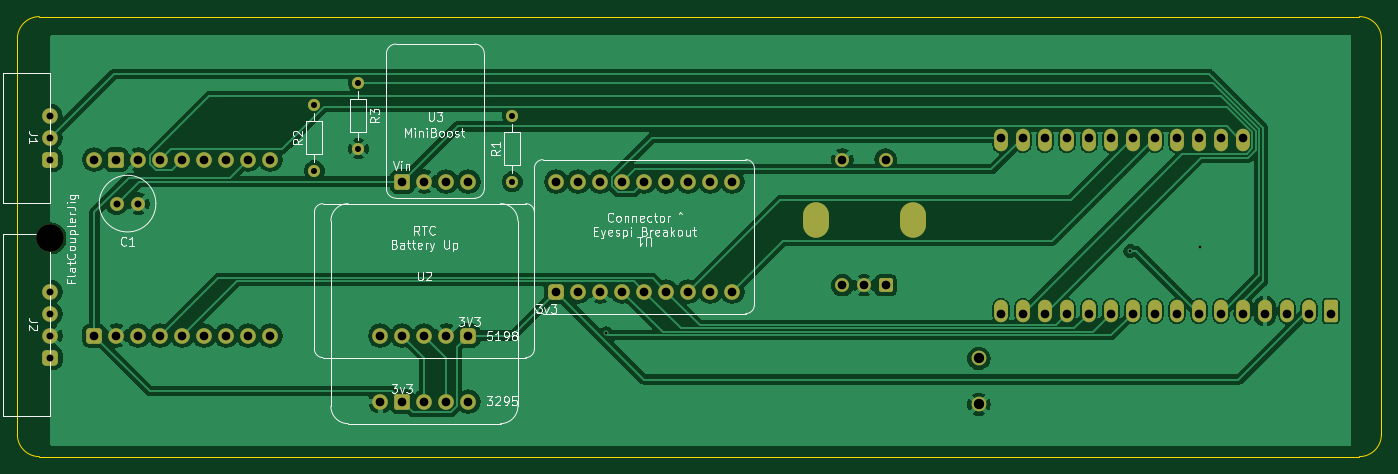
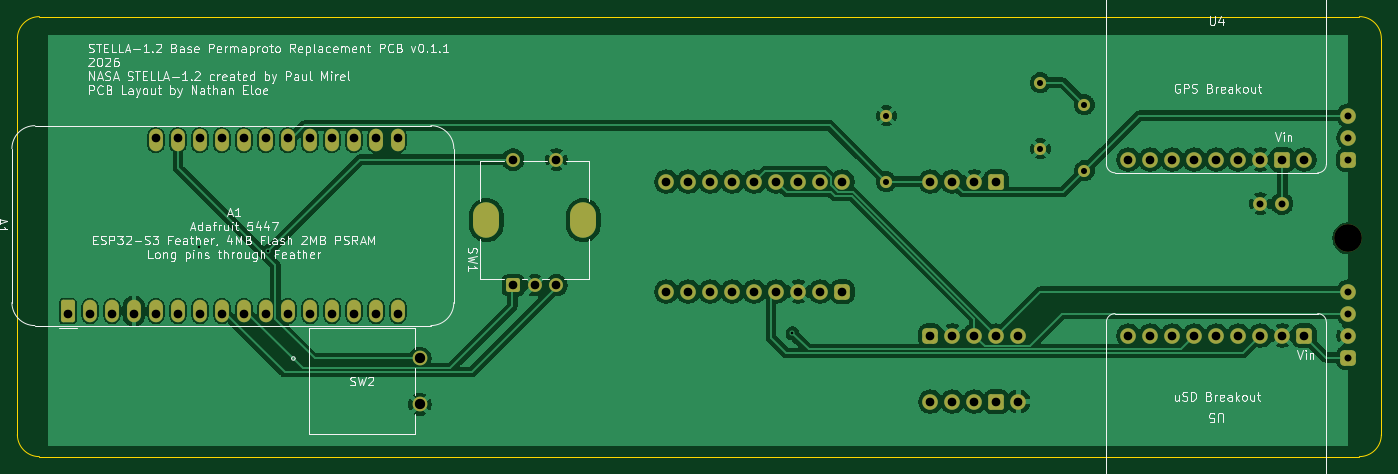
Circuit board: 11 layer files. Board 157.5 x 50.8 mm.
- bottom_copper: stella-1.2-permaproto-replacement-B_Cu.gbr (151272 bytes)
- bottom_mask: stella-1.2-permaproto-replacement-B_Mask.gbr (5127 bytes)
- paste: stella-1.2-permaproto-replacement-B_Paste.gbr (478 bytes)
- bottom_silk: stella-1.2-permaproto-replacement-B_Silkscreen.gbr (97607 bytes)
- outline: stella-1.2-permaproto-replacement-Edge_Cuts.gbr (858 bytes)
- top_copper: stella-1.2-permaproto-replacement-F_Cu.gbr (122602 bytes)
- top_mask: stella-1.2-permaproto-replacement-F_Mask.gbr (5127 bytes)
- paste: stella-1.2-permaproto-replacement-F_Paste.gbr (478 bytes)
- top_silk: stella-1.2-permaproto-replacement-F_Silkscreen.gbr (51348 bytes)
- drill: stella-1.2-permaproto-replacement-NPTH.drl (343 bytes)
- drill: stella-1.2-permaproto-replacement-PTH.drl (2253 bytes)

=== bottom_copper: stella-1.2-permaproto-replacement-B_Cu.gbr (151272 bytes, source omitted) ===
=== bottom_mask: stella-1.2-permaproto-replacement-B_Mask.gbr ===
%TF.GenerationSoftware,KiCad,Pcbnew,10.0.6*%
%TF.CreationDate,2026-09-15T10:58:42-05:00*%
%TF.ProjectId,stella-1.2-permaproto-replacement,7374656c-6c61-42d3-912e-322d7065726d,rev?*%
%TF.SameCoordinates,Original*%
%TF.FileFunction,Soldermask,Bot*%
%TF.FilePolarity,Negative*%
%FSLAX46Y46*%
G04 Gerber Fmt 4.6, Leading zero omitted, Abs format (unit mm)*
G04 Created by KiCad (PCBNEW 10.0.6) date 2026-09-15 10:58:42*
%MOMM*%
%LPD*%
G01*
G04 APERTURE LIST*
G04 Aperture macros list*
%AMRoundRect*
0 Rectangle with rounded corners*
0 $1 Rounding radius*
0 $2 $3 $4 $5 $6 $7 $8 $9 X,Y pos of 4 corners*
0 Add a 4 corners polygon primitive as box body*
4,1,4,$2,$3,$4,$5,$6,$7,$8,$9,$2,$3,0*
0 Add four circle primitives for the rounded corners*
1,1,$1+$1,$2,$3*
1,1,$1+$1,$4,$5*
1,1,$1+$1,$6,$7*
1,1,$1+$1,$8,$9*
0 Add four rect primitives between the rounded corners*
20,1,$1+$1,$2,$3,$4,$5,0*
20,1,$1+$1,$4,$5,$6,$7,0*
20,1,$1+$1,$6,$7,$8,$9,0*
20,1,$1+$1,$8,$9,$2,$3,0*%
G04 Aperture macros list end*
%ADD10C,3.200000*%
%ADD11RoundRect,0.270000X-0.630000X-0.630000X0.630000X-0.630000X0.630000X0.630000X-0.630000X0.630000X0*%
%ADD12C,1.800000*%
%ADD13C,1.400000*%
%ADD14RoundRect,0.450000X-0.450000X0.450000X-0.450000X-0.450000X0.450000X-0.450000X0.450000X0.450000X0*%
%ADD15C,1.600000*%
%ADD16RoundRect,0.450000X0.450000X0.450000X-0.450000X0.450000X-0.450000X-0.450000X0.450000X-0.450000X0*%
%ADD17RoundRect,0.250000X-0.650000X-0.650000X0.650000X-0.650000X0.650000X0.650000X-0.650000X0.650000X0*%
%ADD18RoundRect,0.450000X-0.450000X-0.450000X0.450000X-0.450000X0.450000X0.450000X-0.450000X0.450000X0*%
%ADD19C,1.701800*%
%ADD20RoundRect,0.250000X0.550000X-1.050000X0.550000X1.050000X-0.550000X1.050000X-0.550000X-1.050000X0*%
%ADD21O,1.600000X2.600000*%
%ADD22RoundRect,0.354331X-0.545669X-0.545669X0.545669X-0.545669X0.545669X0.545669X-0.545669X0.545669X0*%
%ADD23RoundRect,0.250000X0.550000X-0.550000X0.550000X0.550000X-0.550000X0.550000X-0.550000X-0.550000X0*%
%ADD24O,3.000000X4.100000*%
%ADD25RoundRect,0.250000X0.650000X0.650000X-0.650000X0.650000X-0.650000X-0.650000X0.650000X-0.650000X0*%
G04 APERTURE END LIST*
D10*
%TO.C,FlatCouplerJig*%
X83820000Y-100530000D03*
%TD*%
D11*
%TO.C,U3*%
X124460000Y-93980000D03*
D12*
X127000000Y-93980000D03*
X129540000Y-93980000D03*
X132080000Y-93980000D03*
%TD*%
D13*
%TO.C,R1*%
X137160000Y-93980000D03*
X137160000Y-86360000D03*
%TD*%
D14*
%TO.C,J2*%
X83820000Y-114300000D03*
D12*
X83820000Y-111760000D03*
X83820000Y-109220000D03*
X83820000Y-106680000D03*
%TD*%
D15*
%TO.C,C1*%
X93980000Y-96520000D03*
X91480000Y-96520000D03*
%TD*%
D16*
%TO.C,U1*%
X142240000Y-106680000D03*
D12*
X144780000Y-106680000D03*
X147320000Y-106680000D03*
X149860000Y-106680000D03*
X152400000Y-106680000D03*
X154940000Y-106680000D03*
X157480000Y-106680000D03*
X160020000Y-106680000D03*
X162560000Y-106680000D03*
X142240000Y-93980000D03*
X144780000Y-93980000D03*
X147320000Y-93980000D03*
X149860000Y-93980000D03*
X152400000Y-93980000D03*
X154940000Y-93980000D03*
X157480000Y-93980000D03*
X160020000Y-93980000D03*
X162560000Y-93980000D03*
%TD*%
%TO.C,U2*%
X121920000Y-111760000D03*
X132080000Y-119380000D03*
X124460000Y-111760000D03*
X127000000Y-119380000D03*
X127000000Y-111760000D03*
X129540000Y-119380000D03*
X121920000Y-119380000D03*
X129540000Y-111760000D03*
D17*
X124460000Y-119380000D03*
D18*
X132080000Y-111760000D03*
%TD*%
D14*
%TO.C,J1*%
X83820000Y-91440000D03*
D12*
X83820000Y-88900000D03*
X83820000Y-86360000D03*
%TD*%
D13*
%TO.C,R3*%
X119380000Y-82550000D03*
X119380000Y-90170000D03*
%TD*%
%TO.C,R2*%
X114300000Y-92710000D03*
X114300000Y-85090000D03*
%TD*%
D19*
%TO.C,SW2*%
X191020000Y-114400000D03*
X191020000Y-119700000D03*
%TD*%
D20*
%TO.C,A1*%
X231660000Y-108920000D03*
D21*
X229120000Y-108920000D03*
X226580000Y-108920000D03*
X224040000Y-108920000D03*
X221500000Y-108920000D03*
X218960000Y-108920000D03*
X216420000Y-108920000D03*
X213880000Y-108920000D03*
X211340000Y-108920000D03*
X208800000Y-108920000D03*
X206260000Y-108920000D03*
X203720000Y-108920000D03*
X201180000Y-108920000D03*
X198640000Y-108920000D03*
X196100000Y-108920000D03*
X193560000Y-108920000D03*
X193560000Y-89200000D03*
X196100000Y-89200000D03*
X198640000Y-89200000D03*
X201180000Y-89200000D03*
X203720000Y-89200000D03*
X206260000Y-89200000D03*
X208800000Y-89200000D03*
X211340000Y-89200000D03*
X213880000Y-89200000D03*
X216420000Y-89200000D03*
X218960000Y-89200000D03*
X221500000Y-89200000D03*
%TD*%
D22*
%TO.C,U5*%
X88900000Y-111760000D03*
D12*
X91440000Y-111760000D03*
X93980000Y-111760000D03*
X96520000Y-111760000D03*
X99060000Y-111760000D03*
X101600000Y-111760000D03*
X104140000Y-111760000D03*
X106680000Y-111760000D03*
X109220000Y-111760000D03*
%TD*%
D23*
%TO.C,SW1*%
X180260000Y-105940000D03*
D15*
X175260000Y-105940000D03*
X177760000Y-105940000D03*
X180260000Y-91440000D03*
X175260000Y-91440000D03*
D24*
X172160000Y-98440000D03*
X183360000Y-98440000D03*
%TD*%
D12*
%TO.C,U4*%
X109220000Y-91440000D03*
X106680000Y-91440000D03*
X104140000Y-91440000D03*
X101600000Y-91440000D03*
X99060000Y-91440000D03*
X96520000Y-91440000D03*
X93980000Y-91440000D03*
D25*
X91440000Y-91440000D03*
D12*
X88900000Y-91440000D03*
%TD*%
M02*

=== paste: stella-1.2-permaproto-replacement-B_Paste.gbr ===
%TF.GenerationSoftware,KiCad,Pcbnew,10.0.6*%
%TF.CreationDate,2026-09-15T10:58:42-05:00*%
%TF.ProjectId,stella-1.2-permaproto-replacement,7374656c-6c61-42d3-912e-322d7065726d,rev?*%
%TF.SameCoordinates,Original*%
%TF.FileFunction,Paste,Bot*%
%TF.FilePolarity,Positive*%
%FSLAX46Y46*%
G04 Gerber Fmt 4.6, Leading zero omitted, Abs format (unit mm)*
G04 Created by KiCad (PCBNEW 10.0.6) date 2026-09-15 10:58:42*
%MOMM*%
%LPD*%
G01*
G04 APERTURE LIST*
G04 APERTURE END LIST*
M02*

=== bottom_silk: stella-1.2-permaproto-replacement-B_Silkscreen.gbr (97607 bytes, source omitted) ===
=== outline: stella-1.2-permaproto-replacement-Edge_Cuts.gbr ===
%TF.GenerationSoftware,KiCad,Pcbnew,10.0.6*%
%TF.CreationDate,2026-09-15T10:58:42-05:00*%
%TF.ProjectId,stella-1.2-permaproto-replacement,7374656c-6c61-42d3-912e-322d7065726d,rev?*%
%TF.SameCoordinates,Original*%
%TF.FileFunction,Profile,NP*%
%FSLAX46Y46*%
G04 Gerber Fmt 4.6, Leading zero omitted, Abs format (unit mm)*
G04 Created by KiCad (PCBNEW 10.0.6) date 2026-09-15 10:58:42*
%MOMM*%
%LPD*%
G01*
G04 APERTURE LIST*
%TA.AperFunction,Profile*%
%ADD10C,0.050000*%
%TD*%
G04 APERTURE END LIST*
D10*
X80010000Y-77470000D02*
X80010000Y-77470000D01*
G75*
G02*
X82550000Y-74930000I2540000J0D01*
G01*
X234950000Y-74930000D01*
G75*
G02*
X237490000Y-77470000I0J-2540000D01*
G01*
X237490000Y-123190000D01*
G75*
G02*
X234950000Y-125730000I-2540000J0D01*
G01*
X82550000Y-125730000D01*
G75*
G02*
X80010000Y-123190000I0J2540000D01*
G01*
X80010000Y-77470000D01*
M02*

=== top_copper: stella-1.2-permaproto-replacement-F_Cu.gbr (122602 bytes, source omitted) ===
=== top_mask: stella-1.2-permaproto-replacement-F_Mask.gbr ===
%TF.GenerationSoftware,KiCad,Pcbnew,10.0.6*%
%TF.CreationDate,2026-09-15T10:58:42-05:00*%
%TF.ProjectId,stella-1.2-permaproto-replacement,7374656c-6c61-42d3-912e-322d7065726d,rev?*%
%TF.SameCoordinates,Original*%
%TF.FileFunction,Soldermask,Top*%
%TF.FilePolarity,Negative*%
%FSLAX46Y46*%
G04 Gerber Fmt 4.6, Leading zero omitted, Abs format (unit mm)*
G04 Created by KiCad (PCBNEW 10.0.6) date 2026-09-15 10:58:42*
%MOMM*%
%LPD*%
G01*
G04 APERTURE LIST*
G04 Aperture macros list*
%AMRoundRect*
0 Rectangle with rounded corners*
0 $1 Rounding radius*
0 $2 $3 $4 $5 $6 $7 $8 $9 X,Y pos of 4 corners*
0 Add a 4 corners polygon primitive as box body*
4,1,4,$2,$3,$4,$5,$6,$7,$8,$9,$2,$3,0*
0 Add four circle primitives for the rounded corners*
1,1,$1+$1,$2,$3*
1,1,$1+$1,$4,$5*
1,1,$1+$1,$6,$7*
1,1,$1+$1,$8,$9*
0 Add four rect primitives between the rounded corners*
20,1,$1+$1,$2,$3,$4,$5,0*
20,1,$1+$1,$4,$5,$6,$7,0*
20,1,$1+$1,$6,$7,$8,$9,0*
20,1,$1+$1,$8,$9,$2,$3,0*%
G04 Aperture macros list end*
%ADD10C,3.200000*%
%ADD11RoundRect,0.270000X-0.630000X-0.630000X0.630000X-0.630000X0.630000X0.630000X-0.630000X0.630000X0*%
%ADD12C,1.800000*%
%ADD13C,1.400000*%
%ADD14RoundRect,0.450000X-0.450000X0.450000X-0.450000X-0.450000X0.450000X-0.450000X0.450000X0.450000X0*%
%ADD15C,1.600000*%
%ADD16RoundRect,0.450000X0.450000X0.450000X-0.450000X0.450000X-0.450000X-0.450000X0.450000X-0.450000X0*%
%ADD17RoundRect,0.250000X-0.650000X-0.650000X0.650000X-0.650000X0.650000X0.650000X-0.650000X0.650000X0*%
%ADD18RoundRect,0.450000X-0.450000X-0.450000X0.450000X-0.450000X0.450000X0.450000X-0.450000X0.450000X0*%
%ADD19C,1.701800*%
%ADD20RoundRect,0.250000X0.550000X-1.050000X0.550000X1.050000X-0.550000X1.050000X-0.550000X-1.050000X0*%
%ADD21O,1.600000X2.600000*%
%ADD22RoundRect,0.354331X-0.545669X-0.545669X0.545669X-0.545669X0.545669X0.545669X-0.545669X0.545669X0*%
%ADD23RoundRect,0.250000X0.550000X-0.550000X0.550000X0.550000X-0.550000X0.550000X-0.550000X-0.550000X0*%
%ADD24O,3.000000X4.100000*%
%ADD25RoundRect,0.250000X0.650000X0.650000X-0.650000X0.650000X-0.650000X-0.650000X0.650000X-0.650000X0*%
G04 APERTURE END LIST*
D10*
%TO.C,FlatCouplerJig*%
X83820000Y-100530000D03*
%TD*%
D11*
%TO.C,U3*%
X124460000Y-93980000D03*
D12*
X127000000Y-93980000D03*
X129540000Y-93980000D03*
X132080000Y-93980000D03*
%TD*%
D13*
%TO.C,R1*%
X137160000Y-93980000D03*
X137160000Y-86360000D03*
%TD*%
D14*
%TO.C,J2*%
X83820000Y-114300000D03*
D12*
X83820000Y-111760000D03*
X83820000Y-109220000D03*
X83820000Y-106680000D03*
%TD*%
D15*
%TO.C,C1*%
X93980000Y-96520000D03*
X91480000Y-96520000D03*
%TD*%
D16*
%TO.C,U1*%
X142240000Y-106680000D03*
D12*
X144780000Y-106680000D03*
X147320000Y-106680000D03*
X149860000Y-106680000D03*
X152400000Y-106680000D03*
X154940000Y-106680000D03*
X157480000Y-106680000D03*
X160020000Y-106680000D03*
X162560000Y-106680000D03*
X142240000Y-93980000D03*
X144780000Y-93980000D03*
X147320000Y-93980000D03*
X149860000Y-93980000D03*
X152400000Y-93980000D03*
X154940000Y-93980000D03*
X157480000Y-93980000D03*
X160020000Y-93980000D03*
X162560000Y-93980000D03*
%TD*%
%TO.C,U2*%
X121920000Y-111760000D03*
X132080000Y-119380000D03*
X124460000Y-111760000D03*
X127000000Y-119380000D03*
X127000000Y-111760000D03*
X129540000Y-119380000D03*
X121920000Y-119380000D03*
X129540000Y-111760000D03*
D17*
X124460000Y-119380000D03*
D18*
X132080000Y-111760000D03*
%TD*%
D14*
%TO.C,J1*%
X83820000Y-91440000D03*
D12*
X83820000Y-88900000D03*
X83820000Y-86360000D03*
%TD*%
D13*
%TO.C,R3*%
X119380000Y-82550000D03*
X119380000Y-90170000D03*
%TD*%
%TO.C,R2*%
X114300000Y-92710000D03*
X114300000Y-85090000D03*
%TD*%
D19*
%TO.C,SW2*%
X191020000Y-114400000D03*
X191020000Y-119700000D03*
%TD*%
D20*
%TO.C,A1*%
X231660000Y-108920000D03*
D21*
X229120000Y-108920000D03*
X226580000Y-108920000D03*
X224040000Y-108920000D03*
X221500000Y-108920000D03*
X218960000Y-108920000D03*
X216420000Y-108920000D03*
X213880000Y-108920000D03*
X211340000Y-108920000D03*
X208800000Y-108920000D03*
X206260000Y-108920000D03*
X203720000Y-108920000D03*
X201180000Y-108920000D03*
X198640000Y-108920000D03*
X196100000Y-108920000D03*
X193560000Y-108920000D03*
X193560000Y-89200000D03*
X196100000Y-89200000D03*
X198640000Y-89200000D03*
X201180000Y-89200000D03*
X203720000Y-89200000D03*
X206260000Y-89200000D03*
X208800000Y-89200000D03*
X211340000Y-89200000D03*
X213880000Y-89200000D03*
X216420000Y-89200000D03*
X218960000Y-89200000D03*
X221500000Y-89200000D03*
%TD*%
D22*
%TO.C,U5*%
X88900000Y-111760000D03*
D12*
X91440000Y-111760000D03*
X93980000Y-111760000D03*
X96520000Y-111760000D03*
X99060000Y-111760000D03*
X101600000Y-111760000D03*
X104140000Y-111760000D03*
X106680000Y-111760000D03*
X109220000Y-111760000D03*
%TD*%
D23*
%TO.C,SW1*%
X180260000Y-105940000D03*
D15*
X175260000Y-105940000D03*
X177760000Y-105940000D03*
X180260000Y-91440000D03*
X175260000Y-91440000D03*
D24*
X172160000Y-98440000D03*
X183360000Y-98440000D03*
%TD*%
D12*
%TO.C,U4*%
X109220000Y-91440000D03*
X106680000Y-91440000D03*
X104140000Y-91440000D03*
X101600000Y-91440000D03*
X99060000Y-91440000D03*
X96520000Y-91440000D03*
X93980000Y-91440000D03*
D25*
X91440000Y-91440000D03*
D12*
X88900000Y-91440000D03*
%TD*%
M02*

=== paste: stella-1.2-permaproto-replacement-F_Paste.gbr ===
%TF.GenerationSoftware,KiCad,Pcbnew,10.0.6*%
%TF.CreationDate,2026-09-15T10:58:41-05:00*%
%TF.ProjectId,stella-1.2-permaproto-replacement,7374656c-6c61-42d3-912e-322d7065726d,rev?*%
%TF.SameCoordinates,Original*%
%TF.FileFunction,Paste,Top*%
%TF.FilePolarity,Positive*%
%FSLAX46Y46*%
G04 Gerber Fmt 4.6, Leading zero omitted, Abs format (unit mm)*
G04 Created by KiCad (PCBNEW 10.0.6) date 2026-09-15 10:58:41*
%MOMM*%
%LPD*%
G01*
G04 APERTURE LIST*
G04 APERTURE END LIST*
M02*

=== top_silk: stella-1.2-permaproto-replacement-F_Silkscreen.gbr (51348 bytes, source omitted) ===
=== drill: stella-1.2-permaproto-replacement-NPTH.drl ===
M48
; DRILL file KiCad 10.0.6 date 2026-09-15T10:58:44
; FORMAT={-:-/ absolute / metric / decimal}
; #@! TF.CreationDate,2026-09-15T10:58:44-05:00
; #@! TF.GenerationSoftware,Kicad,Pcbnew,10.0.6
; #@! TF.FileFunction,NonPlated,1,2,NPTH
FMAT,2
METRIC
; #@! TA.AperFunction,NonPlated,NPTH,ComponentDrill
T1C3.200
%
G90
G05
T1
X83.82Y-100.53
M30

=== drill: stella-1.2-permaproto-replacement-PTH.drl ===
M48
; DRILL file KiCad 10.0.6 date 2026-09-15T10:58:44
; FORMAT={-:-/ absolute / metric / decimal}
; #@! TF.CreationDate,2026-09-15T10:58:44-05:00
; #@! TF.GenerationSoftware,Kicad,Pcbnew,10.0.6
; #@! TF.FileFunction,Plated,1,2,PTH
FMAT,2
METRIC
; #@! TA.AperFunction,Plated,PTH,ViaDrill
T1C0.300
; #@! TA.AperFunction,Plated,PTH,ComponentDrill
T2C0.700
; #@! TA.AperFunction,Plated,PTH,ComponentDrill
T3C0.800
; #@! TA.AperFunction,Plated,PTH,ComponentDrill
T4C1.000
; #@! TA.AperFunction,Plated,PTH,ComponentDrill
T5C1.194
; #@! TA.AperFunction,Plated,PTH,ComponentDrill
T6C2.000
%
G90
G05
T1
X148.0Y-111.5
X208.5Y-102.0
X216.5Y-101.5
T2
X114.3Y-85.09
X114.3Y-92.71
X119.38Y-82.55
X119.38Y-90.17
X137.16Y-86.36
X137.16Y-93.98
T3
X83.82Y-86.36
X83.82Y-88.9
X83.82Y-91.44
X83.82Y-106.68
X83.82Y-109.22
X83.82Y-111.76
X83.82Y-114.3
X91.48Y-96.52
X93.98Y-96.52
T4
X88.9Y-91.44
X88.9Y-111.76
X91.44Y-91.44
X91.44Y-111.76
X93.98Y-91.44
X93.98Y-111.76
X96.52Y-91.44
X96.52Y-111.76
X99.06Y-91.44
X99.06Y-111.76
X101.6Y-91.44
X101.6Y-111.76
X104.14Y-91.44
X104.14Y-111.76
X106.68Y-91.44
X106.68Y-111.76
X109.22Y-91.44
X109.22Y-111.76
X121.92Y-111.76
X121.92Y-119.38
X124.46Y-93.98
X124.46Y-111.76
X124.46Y-119.38
X127.0Y-93.98
X127.0Y-111.76
X127.0Y-119.38
X129.54Y-93.98
X129.54Y-111.76
X129.54Y-119.38
X132.08Y-93.98
X132.08Y-111.76
X132.08Y-119.38
X142.24Y-93.98
X142.24Y-106.68
X144.78Y-93.98
X144.78Y-106.68
X147.32Y-93.98
X147.32Y-106.68
X149.86Y-93.98
X149.86Y-106.68
X152.4Y-93.98
X152.4Y-106.68
X154.94Y-93.98
X154.94Y-106.68
X157.48Y-93.98
X157.48Y-106.68
X160.02Y-93.98
X160.02Y-106.68
X162.56Y-93.98
X162.56Y-106.68
X175.26Y-91.44
X175.26Y-105.94
X177.76Y-105.94
X180.26Y-91.44
X180.26Y-105.94
X193.56Y-88.9
X193.56Y-109.22
X196.1Y-88.9
X196.1Y-109.22
X198.64Y-88.9
X198.64Y-109.22
X201.18Y-88.9
X201.18Y-109.22
X203.72Y-88.9
X203.72Y-109.22
X206.26Y-88.9
X206.26Y-109.22
X208.8Y-88.9
X208.8Y-109.22
X211.34Y-88.9
X211.34Y-109.22
X213.88Y-88.9
X213.88Y-109.22
X216.42Y-88.9
X216.42Y-109.22
X218.96Y-88.9
X218.96Y-109.22
X221.5Y-88.9
X221.5Y-109.22
X224.04Y-109.22
X226.58Y-109.22
X229.12Y-109.22
X231.66Y-109.22
T5
X191.02Y-114.4
X191.02Y-119.7
T6
G00X172.16Y-98.99
M15
G01X172.16Y-97.89
M16
G05
G00X183.36Y-98.99
M15
G01X183.36Y-97.89
M16
G05
M30
